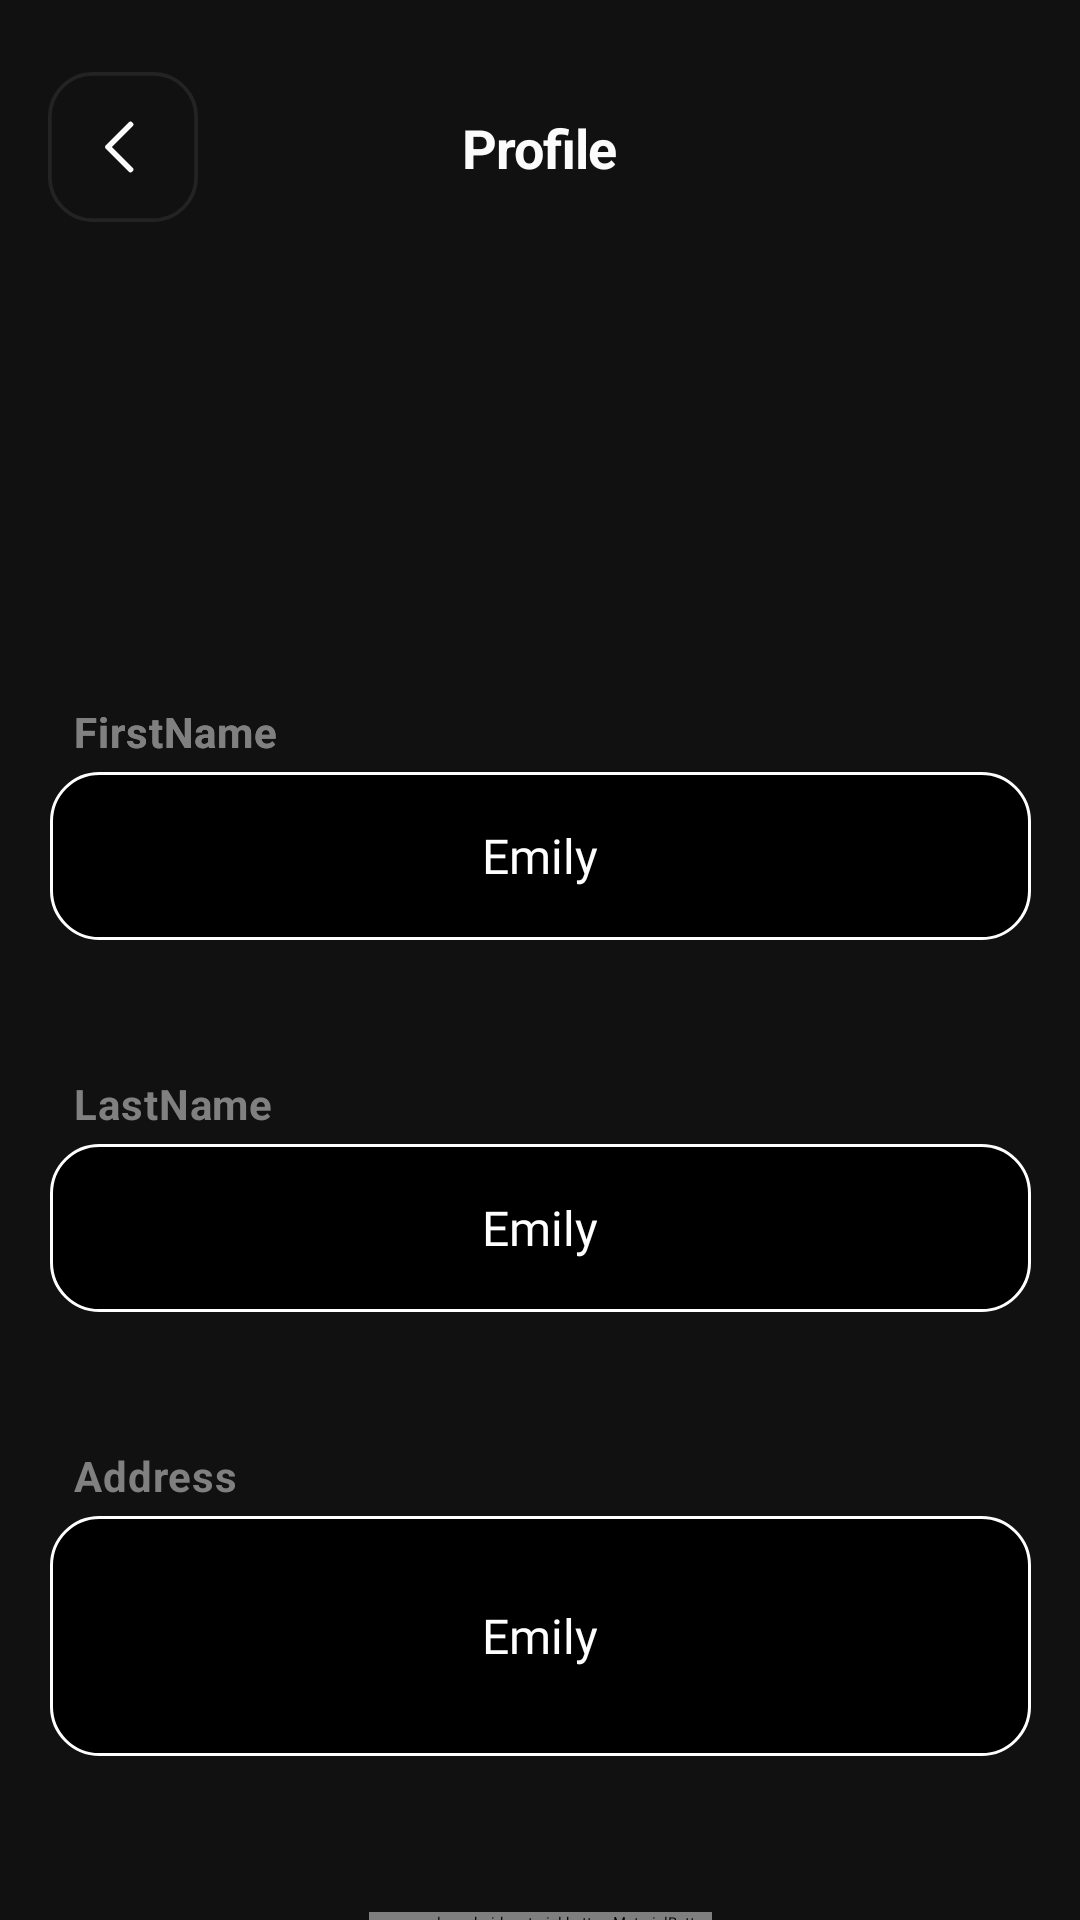

Write the Android layout XML for this screen, with the resource values it uses.
<!-- AndroidManifest.xml: application theme Theme.App.Starting -->
<!-- res/layout/fragment_profile.xml -->
<?xml version="1.0" encoding="utf-8"?>
<androidx.constraintlayout.widget.ConstraintLayout xmlns:android="http://schemas.android.com/apk/res/android"
    xmlns:tools="http://schemas.android.com/tools"
    android:layout_width="match_parent"
    android:layout_height="match_parent"
    xmlns:app="http://schemas.android.com/apk/res-auto"
    android:id="@+id/nav_profile"
    android:fitsSystemWindows="true"
    android:background="@color/primaryBlack"
    tools:context=".fragment.ProfileFragment">

    <ImageButton
        android:id="@+id/profileBack"
        android:layout_width="50dp"
        android:layout_height="50dp"
        android:layout_marginStart="16dp"
        android:layout_marginTop="24dp"
        android:background="?android:selectableItemBackground"
        android:contentDescription="back"
        android:src="@drawable/back_button_icon"
        app:layout_constraintStart_toStartOf="parent"
        app:layout_constraintTop_toTopOf="parent" />

    <TextView
        android:id="@+id/productHeading"
        android:layout_width="wrap_content"
        android:layout_height="wrap_content"
        android:text="Profile"
        android:textSize="18sp"
        android:textAppearance="@style/onboarding_heading"
        app:layout_constraintBottom_toBottomOf="@+id/profileBack"
        app:layout_constraintEnd_toEndOf="parent"
        app:layout_constraintStart_toStartOf="parent"
        app:layout_constraintTop_toTopOf="@+id/profileBack" />

    <ImageView
        android:id="@+id/imageView2"
        android:layout_width="80dp"
        android:layout_height="80dp"
        android:layout_marginTop="48dp"
        app:layout_constraintEnd_toEndOf="parent"
        app:layout_constraintStart_toStartOf="parent"
        app:layout_constraintTop_toBottomOf="@+id/productHeading"
        tools:src="@tools:sample/avatars" />

    <TextView
        android:layout_width="wrap_content"
        android:layout_height="wrap_content"
        android:layout_marginStart="8dp"
        android:layout_marginBottom="4dp"
        android:text="FirstName"
        android:textStyle="bold"
        android:textAppearance="@style/onboarding_body"
        app:layout_constraintBottom_toTopOf="@+id/userFirstname"
        app:layout_constraintStart_toStartOf="@+id/userFirstname" />

    <TextView
        android:id="@+id/userFirstname"
        android:layout_width="327dp"
        android:layout_height="56dp"
        android:layout_marginTop="68dp"
        android:background="@drawable/search_input"
        android:fontFamily="@font/inter"
        android:gravity="center"
        android:text="Emily"
        android:textColor="@color/white"
        android:textSize="16sp"
        app:layout_constraintEnd_toEndOf="parent"
        app:layout_constraintStart_toStartOf="parent"
        app:layout_constraintTop_toBottomOf="@+id/imageView2" />

    <TextView
        android:layout_width="wrap_content"
        android:layout_height="wrap_content"
        android:layout_marginStart="8dp"
        android:layout_marginBottom="4dp"
        android:text="FirstName"
        android:textStyle="bold"
        android:textAppearance="@style/onboarding_body"
        app:layout_constraintBottom_toTopOf="@+id/userFirstname"
        app:layout_constraintStart_toStartOf="@+id/userFirstname" />

    <TextView
        android:id="@+id/userLastName"
        android:layout_width="327dp"
        android:layout_height="56dp"
        android:layout_marginTop="68dp"
        android:background="@drawable/search_input"
        android:fontFamily="@font/inter"
        android:gravity="center"
        android:text="Emily"
        android:textColor="@color/white"
        android:textSize="16sp"
        app:layout_constraintEnd_toEndOf="parent"
        app:layout_constraintStart_toStartOf="parent"
        app:layout_constraintTop_toBottomOf="@+id/userFirstname" />

    <TextView
        android:layout_width="wrap_content"
        android:layout_height="wrap_content"
        android:layout_marginStart="8dp"
        android:layout_marginBottom="4dp"
        android:text="LastName"
        android:textStyle="bold"
        android:textAppearance="@style/onboarding_body"
        app:layout_constraintBottom_toTopOf="@+id/userLastName"
        app:layout_constraintStart_toStartOf="@+id/userLastName" />

    <TextView
        android:id="@+id/userAddress"
        android:layout_width="327dp"
        android:layout_height="80dp"
        android:layout_marginTop="68dp"
        android:background="@drawable/search_input"
        android:fontFamily="@font/inter"
        android:gravity="center"
        android:text="Emily"
        android:textColor="@color/white"
        android:textSize="16sp"
        android:padding="10dp"
        app:layout_constraintEnd_toEndOf="parent"
        app:layout_constraintStart_toStartOf="parent"
        app:layout_constraintTop_toBottomOf="@+id/userLastName" />

    <TextView
        android:layout_width="wrap_content"
        android:layout_height="wrap_content"
        android:layout_marginStart="8dp"
        android:layout_marginBottom="4dp"
        android:text="Address"
        android:textStyle="bold"
        android:textAppearance="@style/onboarding_body"
        app:layout_constraintBottom_toTopOf="@+id/userAddress"
        app:layout_constraintStart_toStartOf="@+id/userAddress" />

    <com.google.android.material.button.MaterialButton
        android:id="@+id/logoutBtn"
        android:layout_width="wrap_content"
        android:layout_height="wrap_content"
        android:layout_marginTop="52dp"
        android:background="@drawable/custom_button"
        android:fontFamily="@font/inter_semibold"
        android:foreground="?attr/selectableItemBackground"
        android:text="Log Out"
        android:textAppearance="@style/onboarding_button_text"
        android:textColor="#000000"
        app:layout_constraintEnd_toEndOf="parent"
        app:layout_constraintStart_toStartOf="parent"
        app:layout_constraintTop_toBottomOf="@+id/userAddress" />


</androidx.constraintlayout.widget.ConstraintLayout>
<!-- resources referenced by this layout -->
<resources>
  <color name="primaryBlack">#111111</color>
  
      //Text
  <color name="white">#FFFFFFFF</color>
  <!-- drawable back_button_icon (drawable) -->
  <vector xmlns:android="http://schemas.android.com/apk/res/android"
      android:width="40dp"
      android:height="40dp"
      android:viewportWidth="40"
      android:viewportHeight="40">
    <path
        android:strokeWidth="1"
        android:pathData="M12,0.5L28,0.5A11.5,11.5 0,0 1,39.5 12L39.5,28A11.5,11.5 0,0 1,28 39.5L12,39.5A11.5,11.5 0,0 1,0.5 28L0.5,12A11.5,11.5 0,0 1,12 0.5z"
        android:fillColor="#00000000"
        android:strokeColor="#232323"/>
    <path
        android:pathData="M22,14L16,20L22,26"
        android:strokeLineJoin="round"
        android:strokeWidth="1.5"
        android:fillColor="#00000000"
        android:strokeColor="#FBFBFB"
        android:strokeLineCap="round"/>
  </vector>
  <!-- drawable custom_button (drawable) -->
  <vector
      xmlns:android="http://schemas.android.com/apk/res/android"
      xmlns:aapt="http://schemas.android.com/aapt"
      android:width="327dp"
      android:height="56dp"
      android:viewportWidth="327"
      android:viewportHeight="56"
      >
      <group>
          <clip-path
              android:pathData="M16 0H311C319.837 0 327 7.16344 327 16V40C327 48.8366 319.837 56 311 56H16C7.16344 56 0 48.8366 0 40V16C0 7.16344 7.16344 0 16 0Z"
              />
          <path
              android:pathData="M0 0V56H327V0"
              android:fillColor="#D7FC70"
              />
      </group>
  </vector>
  <!-- drawable search_input (drawable) -->
  <shape xmlns:android="http://schemas.android.com/apk/res/android">
      <solid android:color="#000000" /> 
      <corners android:radius="16dp" /> 
      <stroke
          android:width="1dp"
          android:color="#ffff" /> 
  </shape>
  <style name="onboarding_body">
          <item name="android:textSize">14sp</item>
          <item name="android:letterSpacing">0.02</item>
          <item name="android:textColor">#808080</item>
      </style>
  <style name="onboarding_button_text">
          <item name="android:textSize">16sp</item>
          <item name="android:letterSpacing">0.02</item>
          <item name="android:textColor">#000000</item>
      </style>
  <style name="onboarding_heading">
          <item name="android:textSize">24sp</item>
          <item name="android:letterSpacing">-0.02</item>
          <item name="android:textColor">@color/headingColor</item>
          <item name="android:textStyle">bold</item>
      </style>
  <style name="Theme.App.Starting" parent="Theme.SplashScreen">
          <item name="windowSplashScreenBackground">#111111</item>
          <item name="windowSplashScreenAnimatedIcon">@mipmap/app_icon</item>
          <item name="postSplashScreenTheme">@style/Theme.EcommerceKotlin</item>
      </style>
  <color name="headingColor">#FBFBFB</color>
  <style name="Theme.EcommerceKotlin" parent="Base.Theme.EcommerceKotlin" />
  <style name="Base.Theme.EcommerceKotlin" parent="Theme.Material3.DayNight.NoActionBar">
          
          
          <item name="colorPrimary">@color/primaryColor</item>
      </style>
  <color name="primaryColor">#D7FC70</color>
</resources>
